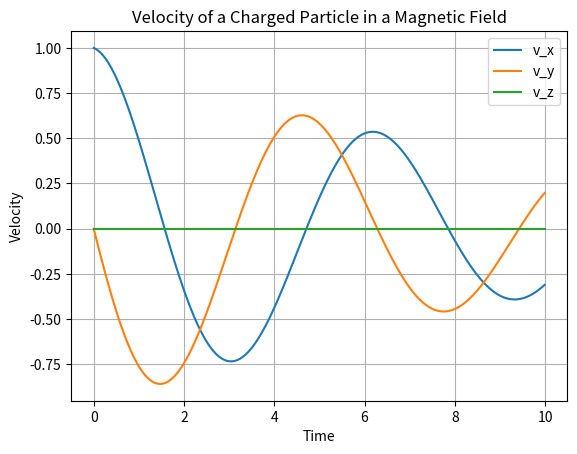

Reproduce this figure in Python.
import numpy as np
import matplotlib.pyplot as plt

# Constants
q = 1.0       # Charge
m = 1.0       # Mass
gamma = 0.1   # Friction coefficient
B = np.array([0, 0, 1.0])  # Magnetic field in z-direction

# Cross-product for v x B
def v_cross_B(v, B):
    return np.cross(v, B)

# Right-hand side of the ODE system
def acceleration(v, B, q, m, gamma):
    return (q/m) * v_cross_B(v, B) - (gamma/m) * v

# RK4 implementation
def rk4(v, B, q, m, gamma, delta_t):
    k1 = acceleration(v, B, q, m, gamma)
    k2 = acceleration(v + 0.5 * delta_t * k1, B, q, m, gamma)
    k3 = acceleration(v + 0.5 * delta_t * k2, B, q, m, gamma)
    k4 = acceleration(v + delta_t * k3, B, q, m, gamma)
    
    return v + (delta_t / 6.0) * (k1 + 2*k2 + 2*k3 + k4)

# Parameters for simulation
delta_t = 0.01  # Time step
t_max = 10.0    # Maximum time
v0 = np.array([1.0, 0.0, 0.0])  # Initial velocity

# Time array
time = np.arange(0, t_max, delta_t)

# Initialize velocity array
v_values = np.zeros((len(time), 3))
v_values[0] = v0

# Time-stepping loop
for i in range(1, len(time)):
    v_values[i] = rk4(v_values[i-1], B, q, m, gamma, delta_t)

# Plot results
plt.plot(time, v_values[:, 0], label='v_x')
plt.plot(time, v_values[:, 1], label='v_y')
plt.plot(time, v_values[:, 2], label='v_z')
plt.xlabel('Time')
plt.ylabel('Velocity')
plt.title('Velocity of a Charged Particle in a Magnetic Field')
plt.legend()
plt.grid(True)
plt.show()

